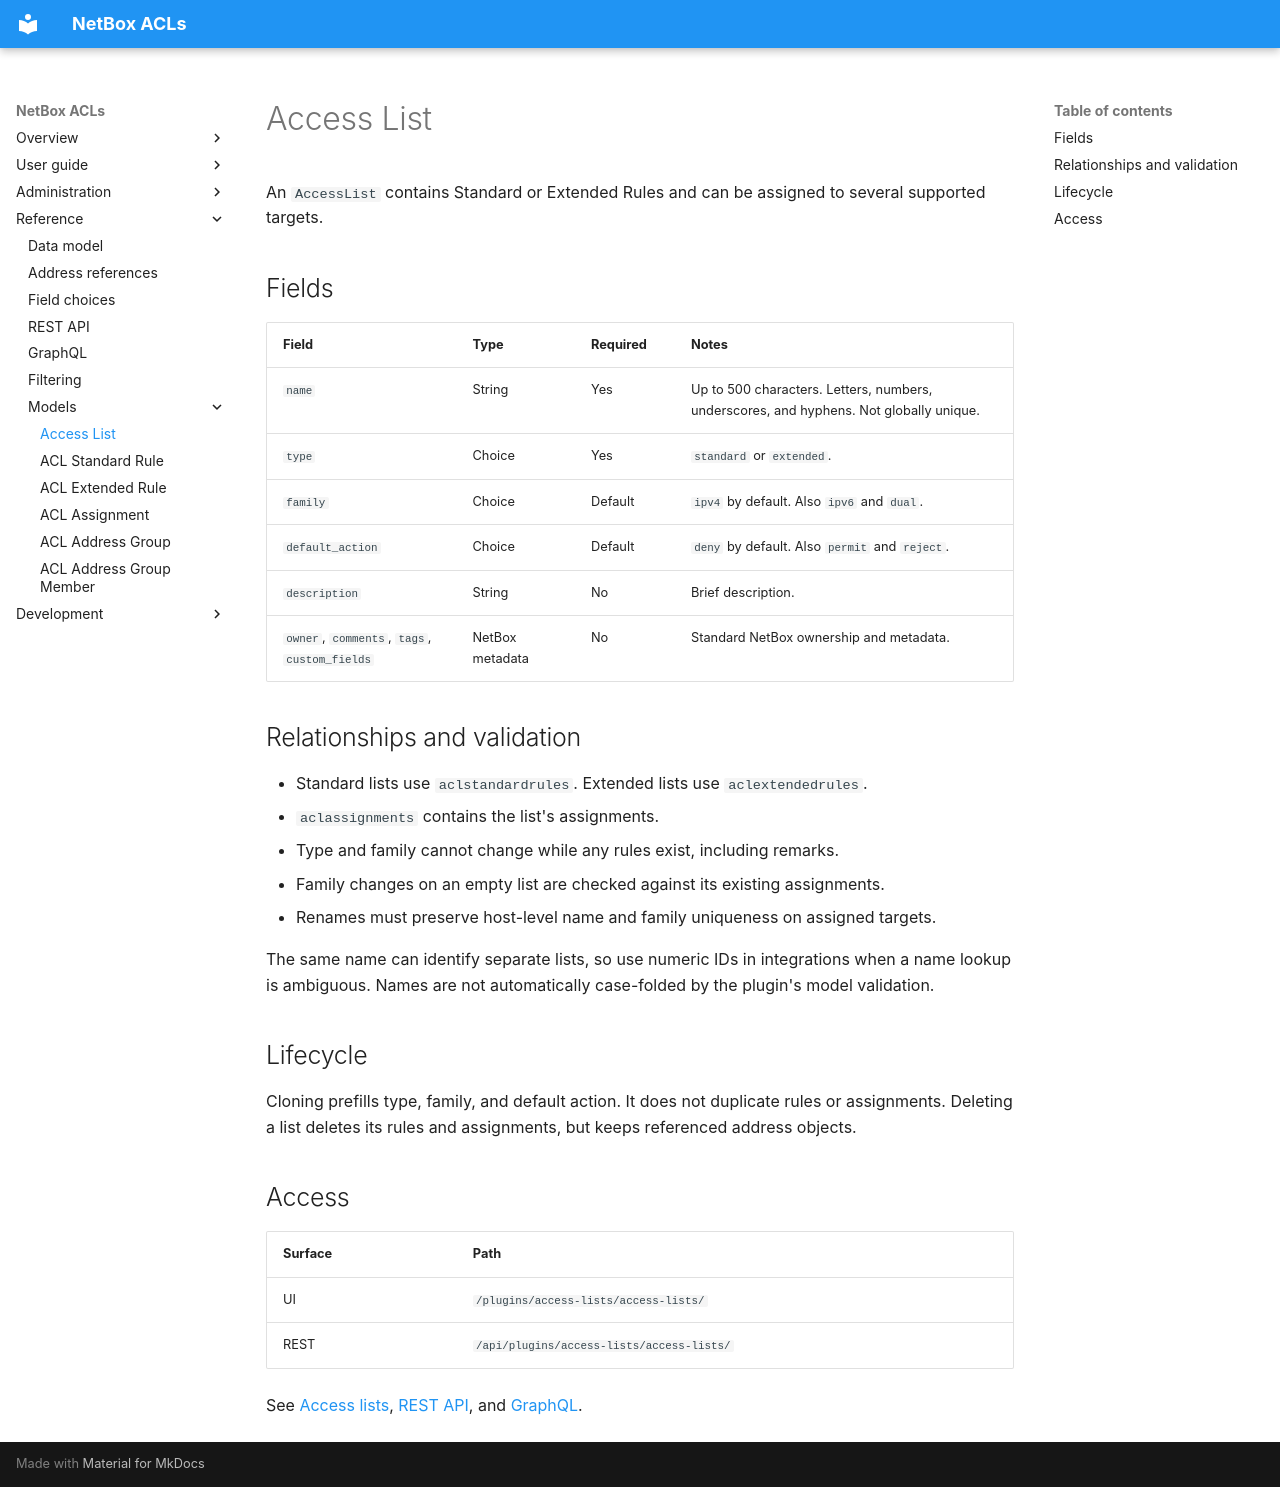

repository: netbox-community/netbox-acls · page: reference/models/accesslist/index.html · generator: mkdocs

# Access List

An `AccessList` contains Standard or Extended Rules and can be assigned to
several supported targets.

## Fields

| Field | Type | Required | Notes |
|---|---|---|---|
| `name` | String | Yes | Up to 500 characters. Letters, numbers, underscores, and hyphens. Not globally unique. |
| `type` | Choice | Yes | `standard` or `extended`. |
| `family` | Choice | Default | `ipv4` by default. Also `ipv6` and `dual`. |
| `default_action` | Choice | Default | `deny` by default. Also `permit` and `reject`. |
| `description` | String | No | Brief description. |
| `owner`, `comments`, `tags`, `custom_fields` | NetBox metadata | No | Standard NetBox ownership and metadata. |

## Relationships and validation

- Standard lists use `aclstandardrules`. Extended lists use `aclextendedrules`.
- `aclassignments` contains the list's assignments.
- Type and family cannot change while any rules exist, including remarks.
- Family changes on an empty list are checked against its existing assignments.
- Renames must preserve host-level name and family uniqueness on assigned targets.

The same name can identify separate lists, so use numeric IDs in integrations
when a name lookup is ambiguous. Names are not automatically case-folded by
the plugin's model validation.

## Lifecycle

Cloning prefills type, family, and default action. It does not duplicate rules
or assignments. Deleting a list deletes its rules and assignments, but keeps
referenced address objects.

## Access

| Surface | Path |
|---|---|
| UI | `/plugins/access-lists/access-lists/` |
| REST | `/api/plugins/access-lists/access-lists/` |

See [Access lists](../../user-guide/access-lists.md), [REST API](../rest-api.md),
and [GraphQL](../graphql.md).
